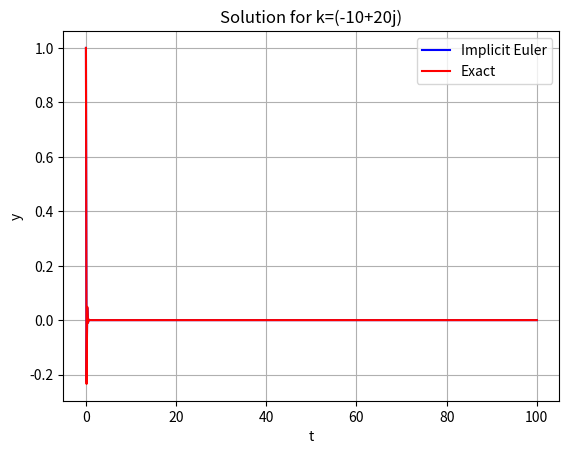

Reproduce this figure in Python.
import numpy as np
import matplotlib.pyplot as plt

def tester(k, h, t):
    N = int(t/h)
    t = np.linspace(0, t, N+1)
    y = np.zeros(N+1, dtype=complex)
    y[0] = 1
    
    for n in range(N):
        y[n+1] = y[n] + h*k*y[n]
    
    return t, y

def implicit_euler(k, h, t_end):
    """
    Applies the implicit Euler method to the test equation y' = ky.

    Args:
        k: The complex constant in the test equation.
        h: The step size.
        t_end: The end time for the simulation.

    Returns:
        A tuple containing the time array and the solution array.
        Returns None if h is too large and division by zero is imminent.
    """
    N = int(t_end / h)
    t = np.linspace(0, t_end, N + 1)
    y = np.zeros(N + 1, dtype=complex)
    y[0] = 1

    # Check if (1 - h*k) is close to zero to prevent division errors.
    if abs(1 - h*k) < 1e-10:  # Adjust tolerance as needed
      print("Warning: Step size h is too large, resulting in near division by zero. Returning None.")
      return None
    
    for n in range(N):
        y[n + 1] = y[n] / (1 - h * k)

    return t, y


def rk4_step(k, y, h):
    """
    Take a single RK4 step for the test equation y' = ky
    
    Parameters:
    k: complex - coefficient in test equation
    y: complex - current solution value
    h: float - step size
    
    Returns:
    complex - next solution value
    """
    # For test equation y' = ky, the stages simplify to:
    k1 = k * y
    k2 = k * (y + h/2 * k1)
    k3 = k * (y + h/2 * k2)
    k4 = k * (y + h * k3)
    
    return y + h * (k1 + 2*k2 + 2*k3 + k4) / 6

def solve_rk4(k, h, t):
    """
    Solve y' = ky with y(0) = 1 using RK4
    
    Parameters:
    k: complex - coefficient in test equation
    T: float - end time
    h: float - step size
    
    Returns:
    t: array - time points
    y: array - solution values
    """
    N = int(T/h)
    t = np.linspace(0, T, N+1)
    y = np.zeros(N+1, dtype=complex)
    y[0] = 1  # initial condition
    
    for n in range(N):
        y[n+1] = rk4_step(k, y[n], h)
    
    return t, y

def exact_solution(k, t):
    return np.exp(k*t)

h = 0.001  # step size
T = 100    # end time

k1 = -10 + 20j
t1, y1 = implicit_euler(k1, h, T)
exact1 = exact_solution(k1, t1)

plt.plot(t1, np.real(y1), 'b-', label='Implicit Euler')
plt.plot(t1, np.real(exact1), 'r-', label='Exact')
#plt.plot(t1, np.abs(exact1-y1), "g-", label="Error")
plt.title(f'Solution for k={k1}')
plt.xlabel('t')
plt.ylabel('y')
plt.legend()
plt.grid(True)

plt.show()